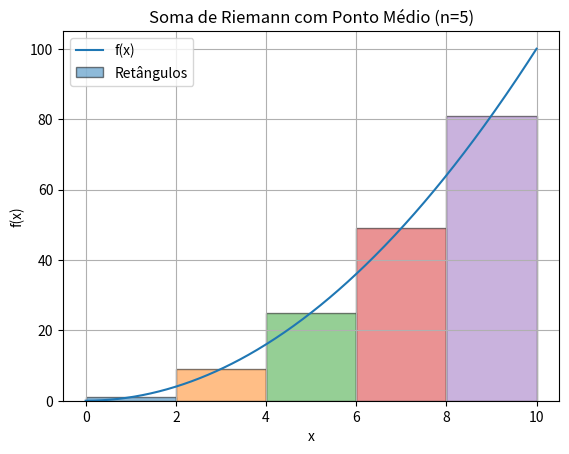

The script that saved this image:
import numpy as np
import matplotlib.pyplot as plt

def midpoint_riemann_sum_with_plot(func, a, b, n):
  """
  Estima a integral definida de uma função usando a soma de Riemann com ponto médio
  e gera um gráfico da função com os retângulos da aproximação.

  Args:
    func: A função a ser integrada (uma função Python).
    a: O limite inferior da integração.
    b: O limite superior da integração.
    n: O número de subintervalos.

  Returns:
    O valor estimado da integral definida.
  """
  delta_x = (b - a) / n
  riemann_sum = 0
  x = np.linspace(a, b, 500)
  y = [func(val) for val in x]

  # Plot da função
  plt.plot(x, y, label='f(x)')

  # Plot dos retângulos da Soma de Riemann com ponto médio
  for i in range(n):
    x_mid = a + (i + 0.5) * delta_x
    y_mid = func(x_mid)
    largura = delta_x
    altura = y_mid
    plt.bar(x_mid, altura, width=largura, alpha=0.5, edgecolor='black', label='Retângulos' if i == 0 else "")
    riemann_sum += altura * largura

  plt.xlabel('x')
  plt.ylabel('f(x)')
  plt.title(f'Soma de Riemann com Ponto Médio (n={n})')
  plt.legend()
  plt.grid(True)
  plt.show()

  return riemann_sum

# Define a função f(x) = x^2
def f(x):
  return x**2

# Define os limites de integração e o número de subintervalos
lower_limit = 0
upper_limit = 10
num_subintervals = 5

# Estima a integral e gera o gráfico
integral_estimate = midpoint_riemann_sum_with_plot(f, lower_limit, upper_limit, num_subintervals)

print(f"Estimativa da integral de x² usando a soma de Riemann com ponto médio e {num_subintervals} subintervalos: {integral_estimate}")